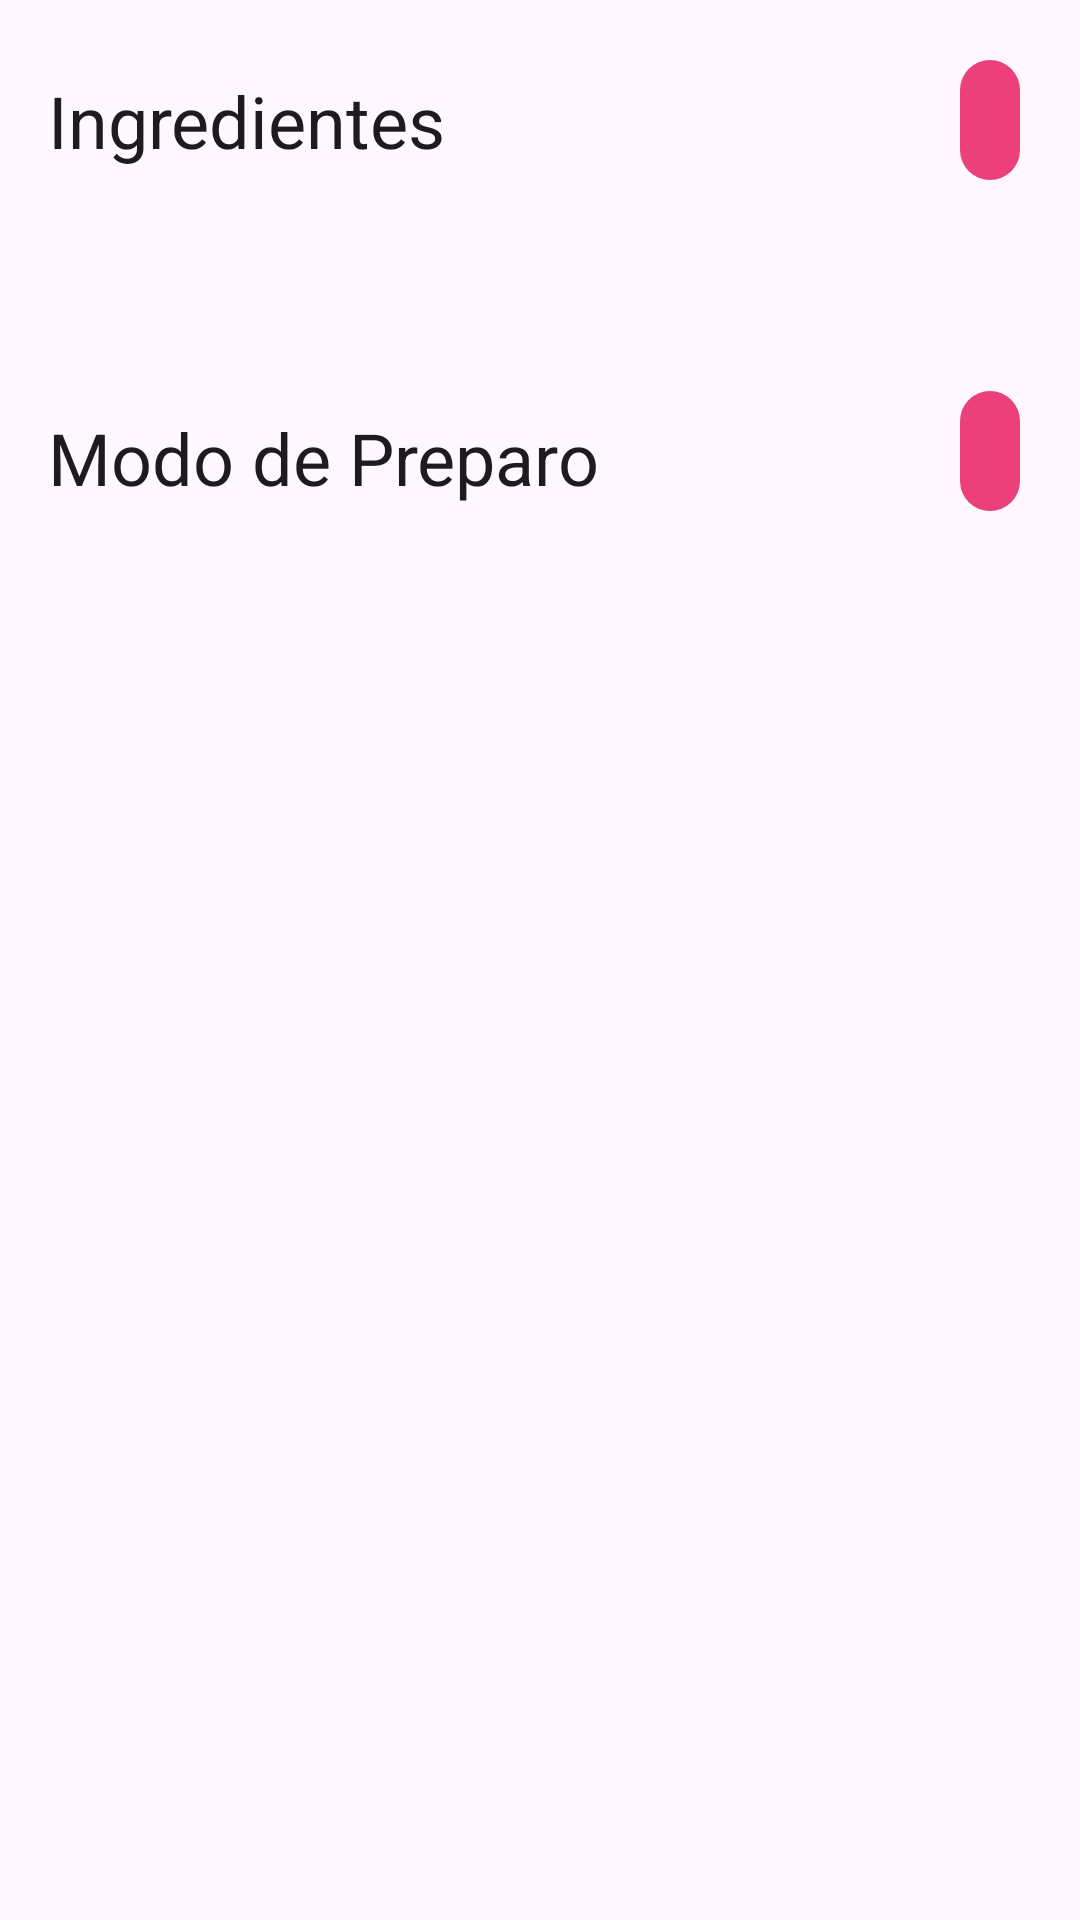

Android layout source for this screen:
<!-- AndroidManifest.xml: application theme Theme.CadernoDeReceitasApp -->
<!-- res/layout/detalhes_receita.xml -->
<?xml version="1.0" encoding="utf-8"?>
<androidx.core.widget.NestedScrollView
        xmlns:android="http://schemas.android.com/apk/res/android"
        xmlns:app="http://schemas.android.com/apk/res-auto"
        xmlns:tools="http://schemas.android.com/tools"
        android:layout_width="match_parent"
        android:layout_height="match_parent"
        tools:context=".presentation.receitaDetalhe.ReceitaDetalheFragment">
    <androidx.constraintlayout.widget.ConstraintLayout
            android:layout_width="match_parent"
            android:layout_height="match_parent"
            android:padding="16dp">
        <ProgressBar
                android:layout_marginTop="30dp"
                tools:visibility="visible"
                android:indeterminate="true"
                android:visibility="gone"
                android:id="@+id/loading_ingredientes"
                android:layout_width="wrap_content" android:layout_height="wrap_content"
                app:layout_constraintEnd_toEndOf="@+id/listaIngredientes"
                app:layout_constraintStart_toStartOf="@+id/listaIngredientes"
                app:layout_constraintTop_toBottomOf="@+id/textView"/>
        <TextView
                android:layout_marginTop="8dp"
                android:text="@string/ingredientes"
                style="@style/TextAppearance.MaterialComponents.Headline5"
                android:layout_width="wrap_content"
                android:layout_height="wrap_content" android:id="@+id/textView"
                app:layout_constraintTop_toTopOf="parent" app:layout_constraintStart_toStartOf="parent"/>
        <com.google.android.material.button.MaterialButton
                android:id="@+id/add_ingrediente"
                android:layout_width="wrap_content"
                android:layout_height="wrap_content"
                app:icon="@drawable/baseline_add_24"
                style="@style/Widget.Material3.Button.IconButton.Filled"
                app:layout_constraintEnd_toEndOf="parent"
                app:layout_constraintTop_toTopOf="parent"/>
        <TextView
                android:layout_marginTop="30dp"
                android:visibility="gone"
                android:id="@+id/empty_ingrediente"
                style="@style/TextAppearance.AppCompat.Large"
                android:textAlignment="center"
                tools:visibility="visible"
                android:text="@string/nenhum_ingrediente_adicionado"
                android:layout_width="match_parent" android:layout_height="wrap_content"
                app:layout_constraintEnd_toEndOf="@+id/listaIngredientes"
                app:layout_constraintStart_toStartOf="@+id/listaIngredientes"
                app:layout_constraintTop_toBottomOf="@+id/textView"/>
        <androidx.recyclerview.widget.RecyclerView
                app:layoutManager="androidx.recyclerview.widget.LinearLayoutManager"
                tools:listitem="@layout/item_ingrediente"
                android:id="@+id/listaIngredientes"
                android:layout_width="match_parent"
                android:layout_height="wrap_content"
                app:layout_constraintTop_toBottomOf="@+id/textView"
                app:layout_constraintStart_toStartOf="parent" app:layout_constraintEnd_toEndOf="parent"
                app:layout_constraintHorizontal_bias="0.0"/>
        <TextView
                android:layout_marginTop="80dp"
                android:text="@string/modo_de_preparo"
                style="@style/TextAppearance.MaterialComponents.Headline5"
                android:layout_width="wrap_content"
                android:layout_height="wrap_content" android:id="@+id/tv_modopreparo"
                app:layout_constraintTop_toBottomOf="@+id/listaIngredientes"
                app:layout_constraintStart_toStartOf="parent"/>
        <com.google.android.material.button.MaterialButton
                android:id="@+id/add_passo_modo_preparo"
                android:layout_width="wrap_content"
                android:layout_marginTop="70dp"
                android:layout_height="wrap_content"
                app:icon="@drawable/baseline_add_24"
                style="@style/Widget.Material3.Button.IconButton.Filled"
                app:layout_constraintTop_toBottomOf="@+id/listaIngredientes" app:layout_constraintEnd_toEndOf="parent"/>
        <androidx.recyclerview.widget.RecyclerView
                app:layoutManager="androidx.recyclerview.widget.LinearLayoutManager"
                tools:listitem="@layout/item_passo_preparo"
                android:id="@+id/listaPassosPreparo"
                android:layout_width="match_parent"
                android:layout_height="wrap_content"
                app:layout_constraintTop_toBottomOf="@+id/tv_modopreparo"
                app:layout_constraintStart_toStartOf="parent" app:layout_constraintEnd_toEndOf="parent"/>
        <ProgressBar
                tools:visibility="visible"
                android:indeterminate="true"
                android:visibility="gone"
                android:layout_marginTop="30dp"
                android:id="@+id/loading_passos_preparo"
                android:layout_width="wrap_content" android:layout_height="wrap_content"
                app:layout_constraintEnd_toEndOf="@+id/listaPassosPreparo"
                app:layout_constraintStart_toStartOf="@+id/listaPassosPreparo"
                app:layout_constraintTop_toBottomOf="@+id/tv_modopreparo"/>
        <TextView
                tools:visibility="visible"
                android:visibility="gone"
                android:layout_marginTop="30dp"
                android:id="@+id/empty_passos"
                android:text="@string/empty_passo"
                style="@style/TextAppearance.AppCompat.Large"
                android:textAlignment="center"
                android:layout_width="match_parent" android:layout_height="wrap_content"
                app:layout_constraintEnd_toEndOf="@+id/listaPassosPreparo"
                app:layout_constraintStart_toStartOf="@+id/listaPassosPreparo"
                app:layout_constraintTop_toBottomOf="@+id/tv_modopreparo"/>
    </androidx.constraintlayout.widget.ConstraintLayout>
</androidx.core.widget.NestedScrollView>
<!-- res/layout/item_ingrediente.xml (included above) -->
<?xml version="1.0" encoding="utf-8"?>
<androidx.constraintlayout.widget.ConstraintLayout xmlns:android="http://schemas.android.com/apk/res/android"
                                                   xmlns:app="http://schemas.android.com/apk/res-auto"
                                                   xmlns:tools="http://schemas.android.com/tools"
                                                   android:layout_width="match_parent"
                                                   android:layout_height="wrap_content"
                                                   android:paddingHorizontal="16dp"


>
    <TextView
            android:layout_width="0dp"
            style="@style/TextAppearance.AppCompat.Medium"
            android:layout_height="wrap_content"
            tools:text="4 colheres de leite em pó"
            android:id="@+id/ingrediente_nome"
            app:layout_constraintStart_toStartOf="parent" app:layout_constraintTop_toTopOf="parent"
            app:layout_constraintBottom_toBottomOf="parent" app:layout_constraintEnd_toStartOf="@+id/editIngrediente"/>
    <com.google.android.material.button.MaterialButton
            android:contentDescription="@string/editar_ingrediente"
            android:layout_width="48dp"
            android:layout_height="48dp"
            app:icon="@drawable/baseline_edit_24"
            android:id="@+id/editIngrediente"
            style="@style/Widget.Material3.Button.IconButton"
            app:layout_constraintTop_toTopOf="parent"
            app:layout_constraintEnd_toStartOf="@+id/deleteIngrediente"
            app:layout_constraintBottom_toBottomOf="parent"/>
    <com.google.android.material.button.MaterialButton
            android:contentDescription="@string/excluir_ingrediente"
            android:layout_width="48dp"
            android:layout_height="48dp"
            app:icon="@drawable/baseline_delete_24"
            style="@style/Widget.Material3.Button.IconButton"
            app:layout_constraintEnd_toEndOf="parent"
            app:layout_constraintTop_toTopOf="parent"
            android:id="@+id/deleteIngrediente" app:layout_constraintBottom_toBottomOf="parent"/>
</androidx.constraintlayout.widget.ConstraintLayout>
<!-- res/layout/item_passo_preparo.xml (included above) -->
<?xml version="1.0" encoding="utf-8"?>
<androidx.constraintlayout.widget.ConstraintLayout xmlns:android="http://schemas.android.com/apk/res/android"
                                                   xmlns:app="http://schemas.android.com/apk/res-auto"
                                                   xmlns:tools="http://schemas.android.com/tools"
                                                   android:layout_width="match_parent"
                                                   android:layout_height="wrap_content"
                                                   android:paddingRight="16dp"
                                                   android:paddingVertical="8dp">

    <CheckBox
            android:saveEnabled="false"
            android:id="@+id/passo"
            style="@style/TextAppearance.AppCompat.Medium"
            android:layout_width="0dp"
            android:layout_height="wrap_content"
            app:layout_constraintTop_toTopOf="parent"
            app:layout_constraintBottom_toBottomOf="parent"
            app:layout_constraintStart_toStartOf="parent"
            app:layout_constraintEnd_toStartOf="@+id/editPasso"
            android:layout_marginEnd="8dp"
            tools:text="Teste passo corretamente e não corta o conteúdo verticalmente." />

    <com.google.android.material.button.MaterialButton
            android:contentDescription="@string/editar_passo"
            android:id="@+id/editPasso"
            style="@style/Widget.Material3.Button.IconButton"
            android:layout_width="wrap_content"
            android:layout_height="wrap_content"
            app:icon="@drawable/baseline_edit_24"
            app:layout_constraintTop_toTopOf="parent"
            app:layout_constraintBottom_toBottomOf="parent"
            app:layout_constraintEnd_toStartOf="@+id/deletePasso"
            android:minWidth="48dp"
            android:minHeight="48dp" />

    <com.google.android.material.button.MaterialButton
            android:contentDescription="@string/excluir_passo"
            android:id="@+id/deletePasso"
            style="@style/Widget.Material3.Button.IconButton"
            android:layout_width="wrap_content"
            android:layout_height="wrap_content"
            app:icon="@drawable/baseline_delete_24"
            app:layout_constraintTop_toTopOf="parent"
            app:layout_constraintBottom_toBottomOf="parent"
            app:layout_constraintEnd_toEndOf="parent"
            android:minWidth="48dp"
            android:minHeight="48dp" />

</androidx.constraintlayout.widget.ConstraintLayout>
<!-- resources referenced by this layout -->
<resources>
  <string name="editar_ingrediente">Editar Ingrediente</string>
  <string name="editar_passo">Editar Passo</string>
  <string name="empty_passo">Nenhum passo do modo de preparo adicionado!</string>
  <string name="excluir_ingrediente">Excluir Ingrediente</string>
  <string name="excluir_passo">Excluir Passo</string>
  <string name="ingredientes">Ingredientes</string>
  <string name="modo_de_preparo">Modo de Preparo</string>
  <string name="nenhum_ingrediente_adicionado">Nenhum ingrediente adicionado!</string>
  <style name="Theme.CadernoDeReceitasApp" parent="Base.Theme.CadernoDeReceitasApp" />
  <style name="Base.Theme.CadernoDeReceitasApp" parent="Theme.Material3.DayNight.NoActionBar">
          
          <item name="colorPrimary">@color/primary</item>
          <item name="colorOnPrimary">@color/onPrimary</item>
      </style>
  <color name="primary">#EC407A</color>
  <color name="onPrimary">#FFF6F9</color>
</resources>
